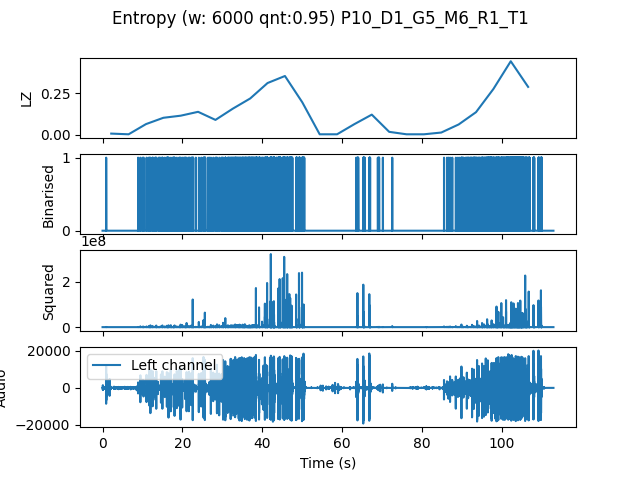

Source data for this figure (header and first rows):
, t0, LZ, CTW
mean, 155746, 0.1275, 0.157
0.0, 0.0, 0.008367, 0.002385
4.354, 4.354, 0.004184, 0.0004299
8.707, 8.707, 0.06485, 0.08458
13.06, 13.06, 0.1025, 0.1192
17.41, 17.41, 0.115, 0.116
21.77, 21.77, 0.1381, 0.1654
26.12, 26.12, 0.08995, 0.1072
30.48, 30.48, 0.1569, 0.1652
34.83, 34.83, 0.2175, 0.2549
39.18, 39.18, 0.3096, 0.3473
43.54, 43.54, 0.3514, 0.4223
47.89, 47.89, 0.1945, 0.3501
52.24, 52.24, 0.004184, 0.0004299
56.6, 56.6, 0.004184, 0.0004299
60.95, 60.95, 0.06485, 0.07699
65.31, 65.31, 0.1213, 0.1584
69.66, 69.66, 0.01883, 0.01025
74.01, 74.01, 0.004184, 0.0004299
78.37, 78.37, 0.004184, 0.0004299
82.72, 82.72, 0.01464, 0.009922
87.07, 87.07, 0.06275, 0.06718
91.43, 91.43, 0.136, 0.1483
95.78, 95.78, 0.274, 0.2936
100.1, 100.1, 0.4393, 0.5702
104.5, 104.5, 0.2866, 0.4526
